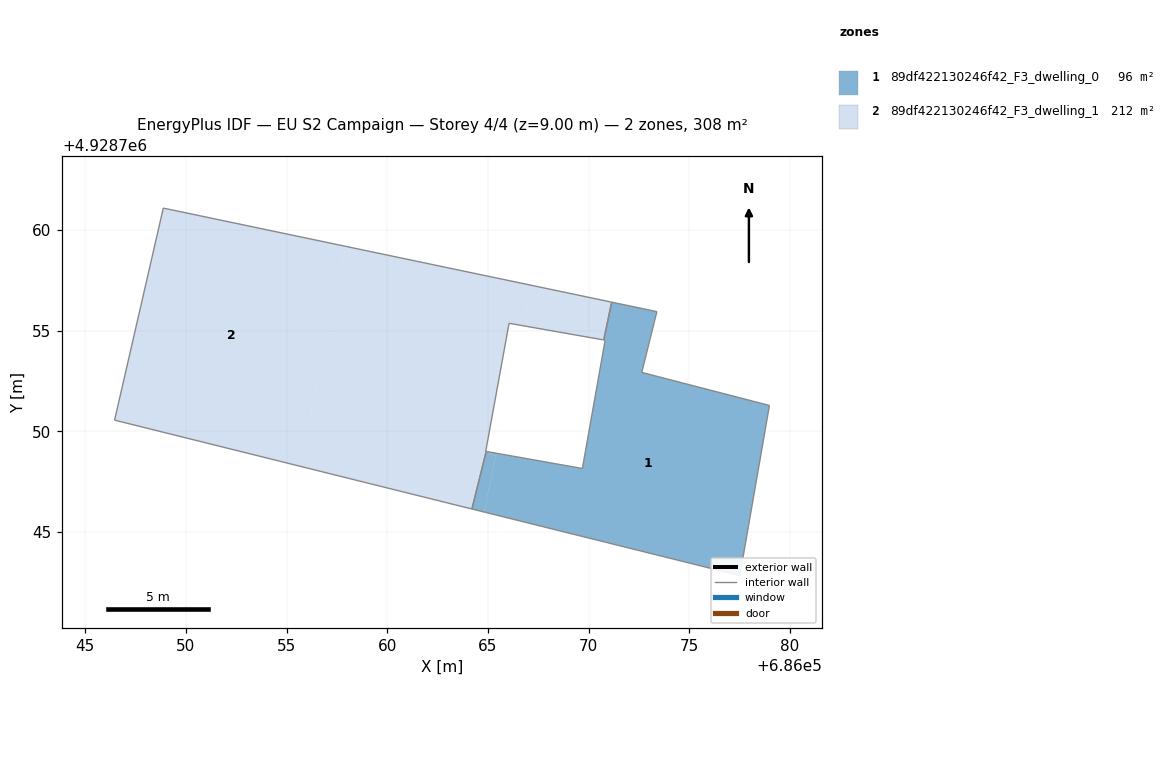
=== STOREY PLAN SPEC (per zone: floor XY polygon, exterior-wall plan segments, windows/doors) ===
zone 1: 89df422130246f42_F3_dwelling_0  (96.4 m²)
  floor: (686078.98, 4928751.28) (686077.51, 4928742.83) (686064.81, 4928745.99) (686065.42, 4928748.91) (686069.69, 4928748.15) (686070.82, 4928754.52) (686070.75, 4928754.54) (686071.15, 4928756.41) (686073.39, 4928755.94) (686072.64, 4928752.92)
  floor: (686065.39, 4928748.76) (686064.81, 4928745.99) (686064.21, 4928746.14) (686064.92, 4928748.99)
  floor: (686065.42, 4928748.91) (686065.39, 4928748.76) (686064.92, 4928749.00)
  interior walls: 10
zone 2: 89df422130246f42_F3_dwelling_1  (211.9 m²)
  floor: (686071.14, 4928756.42) (686070.75, 4928754.54) (686066.75, 4928755.24) (686067.17, 4928757.25)
  floor: (686067.17, 4928757.25) (686066.75, 4928755.24) (686066.05, 4928755.36) (686064.89, 4928749.00) (686064.92, 4928748.99) (686064.21, 4928746.14) (686055.65, 4928748.27) (686057.94, 4928759.18)
  floor: (686057.94, 4928759.18) (686055.65, 4928748.27) (686046.46, 4928750.55) (686048.88, 4928761.08)
  interior walls: 10

=== DERIVED (storey summary) ===
Building: EU S2 Campaign
Storey: 4 of 4  (floor level z = 9.00 m)
Storey gross floor area: 308.3 m²
Zones on this storey: 2
  - 89df422130246f42_F3_dwelling_0: floor 96.4 m²
  - 89df422130246f42_F3_dwelling_1: floor 211.9 m²
Zone adjacency (shared interzone walls):
  - 89df422130246f42_F3_dwelling_0 ↔ 89df422130246f42_F3_dwelling_1